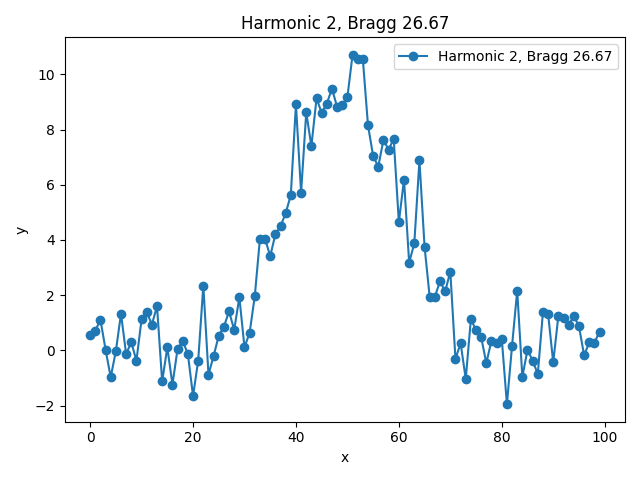

Data behind this chart, as committed beside it:
x, y, bragg_angle
0.0, 0.5752, 26.67
1.0, 0.701, 26.67
2.0, 1.118, 26.67
3.0, 0.02715, 26.67
4.0, -0.9742, 26.67
5.0, -0.02837, 26.67
6.0, 1.324, 26.67
7.0, -0.1334, 26.67
8.0, 0.2977, 26.67
9.0, -0.3758, 26.67
10.0, 1.131, 26.67
11.0, 1.391, 26.67
12.0, 0.9364, 26.67
13.0, 1.6, 26.67
14.0, -1.127, 26.67
15.0, 0.1108, 26.67
16.0, -1.239, 26.67
17.0, 0.05977, 26.67
18.0, 0.3396, 26.67
19.0, -0.1345, 26.67
20.0, -1.654, 26.67
21.0, -0.3765, 26.67
22.0, 2.346, 26.67
23.0, -0.8752, 26.67
24.0, -0.2042, 26.67
25.0, 0.5362, 26.67
26.0, 0.8615, 26.67
27.0, 1.411, 26.67
28.0, 0.7435, 26.67
29.0, 1.924, 26.67
30.0, 0.1154, 26.67
31.0, 0.6376, 26.67
32.0, 1.966, 26.67
33.0, 4.043, 26.67
34.0, 4.042, 26.67
35.0, 3.413, 26.67
36.0, 4.204, 26.67
37.0, 4.504, 26.67
38.0, 4.965, 26.67
39.0, 5.629, 26.67
40.0, 8.913, 26.67
41.0, 5.711, 26.67
42.0, 8.626, 26.67
43.0, 7.4, 26.67
44.0, 9.129, 26.67
45.0, 8.612, 26.67
46.0, 8.944, 26.67
47.0, 9.485, 26.67
48.0, 8.822, 26.67
49.0, 8.881, 26.67
50.0, 9.179, 26.67
51.0, 10.71, 26.67
52.0, 10.56, 26.67
53.0, 10.55, 26.67
54.0, 8.16, 26.67
55.0, 7.046, 26.67
56.0, 6.66, 26.67
57.0, 7.624, 26.67
58.0, 7.279, 26.67
59.0, 7.652, 26.67
... 40 more rows
